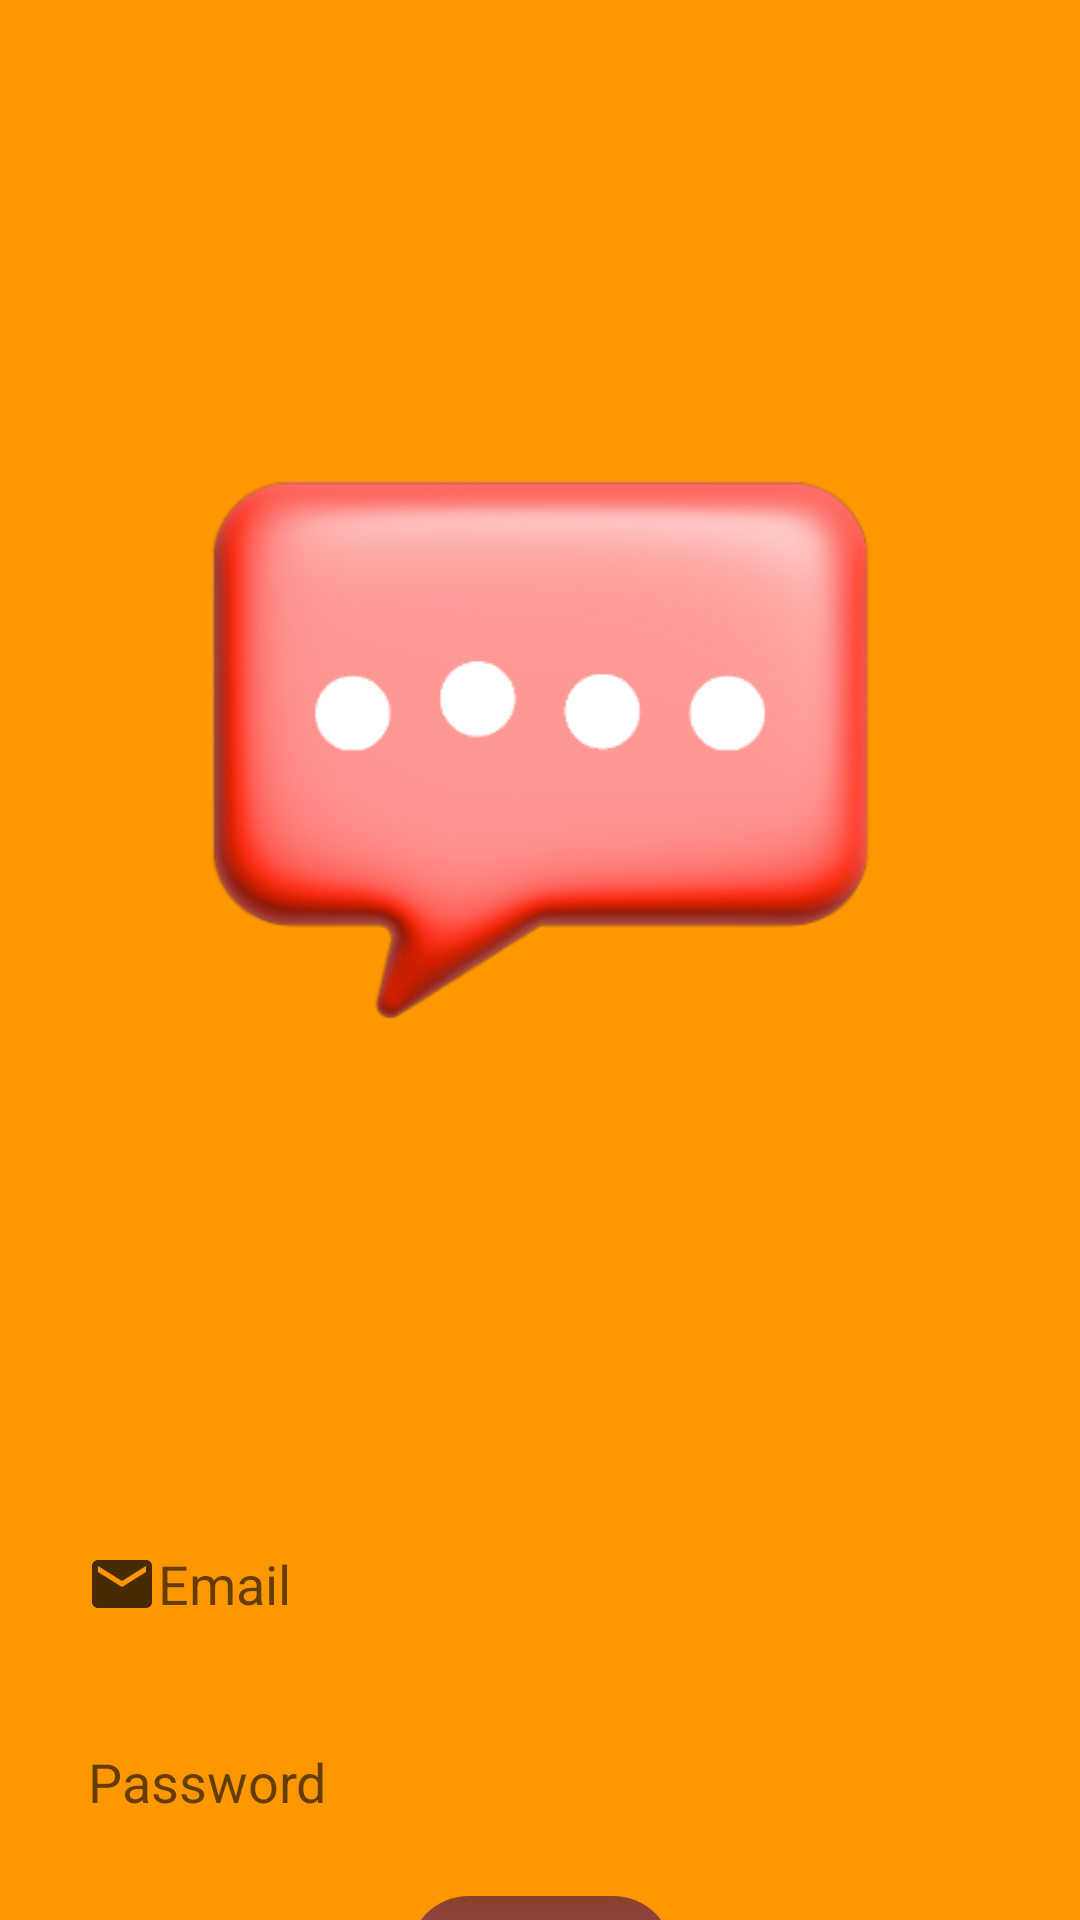

Reconstruct the res/layout file that produces this screen, plus the resources it refers to.
<!-- AndroidManifest.xml: application theme Theme.AppCompat.Light -->
<!-- res/layout/activity_login.xml -->
<?xml version="1.0" encoding="utf-8"?>
<androidx.constraintlayout.widget.ConstraintLayout xmlns:android="http://schemas.android.com/apk/res/android"
    xmlns:app="http://schemas.android.com/apk/res-auto"
    xmlns:tools="http://schemas.android.com/tools"
    android:layout_width="match_parent"
    android:layout_height="match_parent"
    android:background="#FF9800"
    tools:context="registerlogin.LoginActivity">

    <ImageView
        android:id="@+id/appLogo"
        android:layout_width="wrap_content"
        android:layout_height="wrap_content"
        android:src="@drawable/blue_modern_game_logo"
        tools:layout_editor_absoluteX="0dp"
        tools:layout_editor_absoluteY="-48dp" />

    <EditText
        android:id="@+id/edtLoginEmail"
        android:layout_width="343dp"
        android:layout_height="56dp"
        android:autofillHints="Email"
        android:background="@drawable/rounder_corner_backgorund"
        android:drawableStart="@drawable/baseline_email_24"
        android:ems="10"
        android:hint="Email"
        android:inputType="textEmailAddress"
        android:paddingStart="20dp"
        app:layout_constraintEnd_toEndOf="parent"
        app:layout_constraintStart_toStartOf="parent"
        app:layout_constraintTop_toBottomOf="@id/appLogo" />

    <EditText
        android:id="@+id/edtLoginPassword"
        android:layout_width="342dp"
        android:layout_height="56dp"
        android:layout_marginTop="10dp"
        android:autofillHints="Password"
        android:background="@drawable/rounder_corner_backgorund"
        android:drawableStart="@drawable/baseline_password_24"
        android:ems="10"
        android:hint="Password"
        android:inputType="textPassword"
        android:paddingStart="20dp"
        app:layout_constraintEnd_toEndOf="@id/edtLoginEmail"
        app:layout_constraintStart_toStartOf="@id/edtLoginEmail"
        app:layout_constraintTop_toBottomOf="@id/edtLoginEmail"
        tools:layout_editor_absoluteX="96dp"
        tools:layout_editor_absoluteY="263dp" />

    <androidx.appcompat.widget.AppCompatButton
        android:id="@+id/btnLogin"
        android:layout_width="wrap_content"
        android:layout_height="wrap_content"
        android:layout_marginTop="10dp"
        android:background="@drawable/rounder_corner_button_bg"
        android:text="login"
        app:layout_constraintEnd_toEndOf="@id/edtLoginPassword"
        app:layout_constraintStart_toStartOf="@id/edtLoginPassword"
        app:layout_constraintTop_toBottomOf="@id/edtLoginPassword" />

</androidx.constraintlayout.widget.ConstraintLayout>
<!-- resources referenced by this layout -->
<resources>
  <!-- drawable baseline_email_24 (drawable) -->
  <vector android:alpha="0.72" android:height="24dp"
      android:tint="#000000" android:viewportHeight="24"
      android:viewportWidth="24" android:width="24dp" xmlns:android="http://schemas.android.com/apk/res/android">
      <path android:fillColor="@android:color/white" android:pathData="M20,4L4,4c-1.1,0 -1.99,0.9 -1.99,2L2,18c0,1.1 0.9,2 2,2h16c1.1,0 2,-0.9 2,-2L22,6c0,-1.1 -0.9,-2 -2,-2zM20,8l-8,5 -8,-5L4,6l8,5 8,-5v2z"/>
  </vector>
  <!-- drawable blue_modern_game_logo: png bitmap (drawable, 38767 bytes) -->
  <!-- drawable rounder_corner_button_bg (drawable) -->
  <?xml version="1.0" encoding="utf-8"?>
  <shape xmlns:android="http://schemas.android.com/apk/res/android"
      android:shape="rectangle">
      <gradient android:startColor="#954BA1" android:endColor="#8C412A" android:angle="90"/>
      <corners android:radius="20dp"/>
  
  </shape>
</resources>
